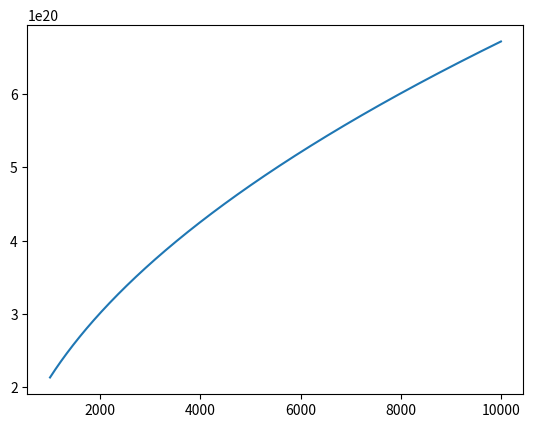

Python code for this plot:
import numpy as np
import matplotlib.pyplot as plt


# Functions for conversion to other units of measurement
def evToKelvin(T_ev):
    return T_ev * 11606


def kelvinToEv(T_k):
    return T_k / 11606


def smToEv(smRev):
    return smRev / 8065


def atmToEv(p):
    return p * 101325 * 6.242e12


def gramToEvs2_sm2(m):
    return m * 6.242e11


# Parameters of the problem to be solved
m_p = 1.67262129e-24

M_H = 1.008
M_F = 18.998
M_HF = 20.006

m_H = m_p * M_H  # g
m_F = m_p * M_F  # g
m_HF = m_p * M_HF  # g

g_H = 2
g_F = 6
g_HF = 8

D_HF = 5.8  # eV
w_HF = 4139  # sm^(-1)
B_HF = 20.96  # sm^(-1)

h_ev = 6.528e-16
sigma = 3e-15  # sm^2


def R(T_K, p_atm):
    T_ev = kelvinToEv(T_K)
    p = atmToEv(p_atm)
    multiplier1 = g_H * g_F / g_HF
    multiplier2 = (gramToEvs2_sm2(m_H * m_F / m_HF) * T_ev / (2. * np.pi * h_ev * h_ev)) ** (3. / 2.)
    multiplier3 = 1. - np.exp(-smToEv(w_HF) / T_ev)
    multiplier4 = smToEv(B_HF) / p
    multiplier5 = np.exp(-D_HF / T_ev)
    return multiplier1 * multiplier2 * multiplier3 * multiplier4 * multiplier5


def calcDegOfDissociation(R):
    return np.sqrt(R / (1 + R))


p_atm = np.linspace(0.1, 1., 9)
T_K = np.linspace(1000, 10000, 1000)

# degreeOfDissociation = calcDegOfDissociation(R(T_K, 0.1))
# ratioOfLambda = (D_HF / kelvinToEv(T_K)) ** 2 * degreeOfDissociation * (1 - degreeOfDissociation) / (1 + degreeOfDissociation)
# plt.plot(T_K, ratioOfLambda)

alpha = calcDegOfDissociation(R(T_K, 0.1))
lambda_tr_H = (5 / 6) / sigma * np.sqrt(3 * kelvinToEv(T_K) / gramToEvs2_sm2(m_H))
lambda_tr_F = (5 / 6) / sigma * np.sqrt(3 * kelvinToEv(T_K) / gramToEvs2_sm2(m_F))
lambda_tr_HF = (7 / 6) / sigma * np.sqrt(3 * kelvinToEv(T_K) / gramToEvs2_sm2(m_HF))
plt.plot(T_K, lambda_tr_H + lambda_tr_F + lambda_tr_HF)

multiplier1 = -((7 / 2) * kelvinToEv(T_K) - D_HF)
multiplier2 = 1 / (3 * sigma)
multiplier3 = np.sqrt(3 * kelvinToEv(T_K) / gramToEvs2_sm2(m_HF))
multiplier4 = alpha * (1 - alpha ** 2) / (1 + alpha ** 2)
multiplier5 = D_HF / (kelvinToEv(T_K) ** 2)
lambda_ch = multiplier1 * multiplier2 * multiplier3 * multiplier4 * multiplier5
# plt.plot(T_K, lambda_ch)
# plt.plot(T_K, lambda_tr_H + lambda_tr_F + lambda_tr_HF + lambda_ch)
plt.show()
